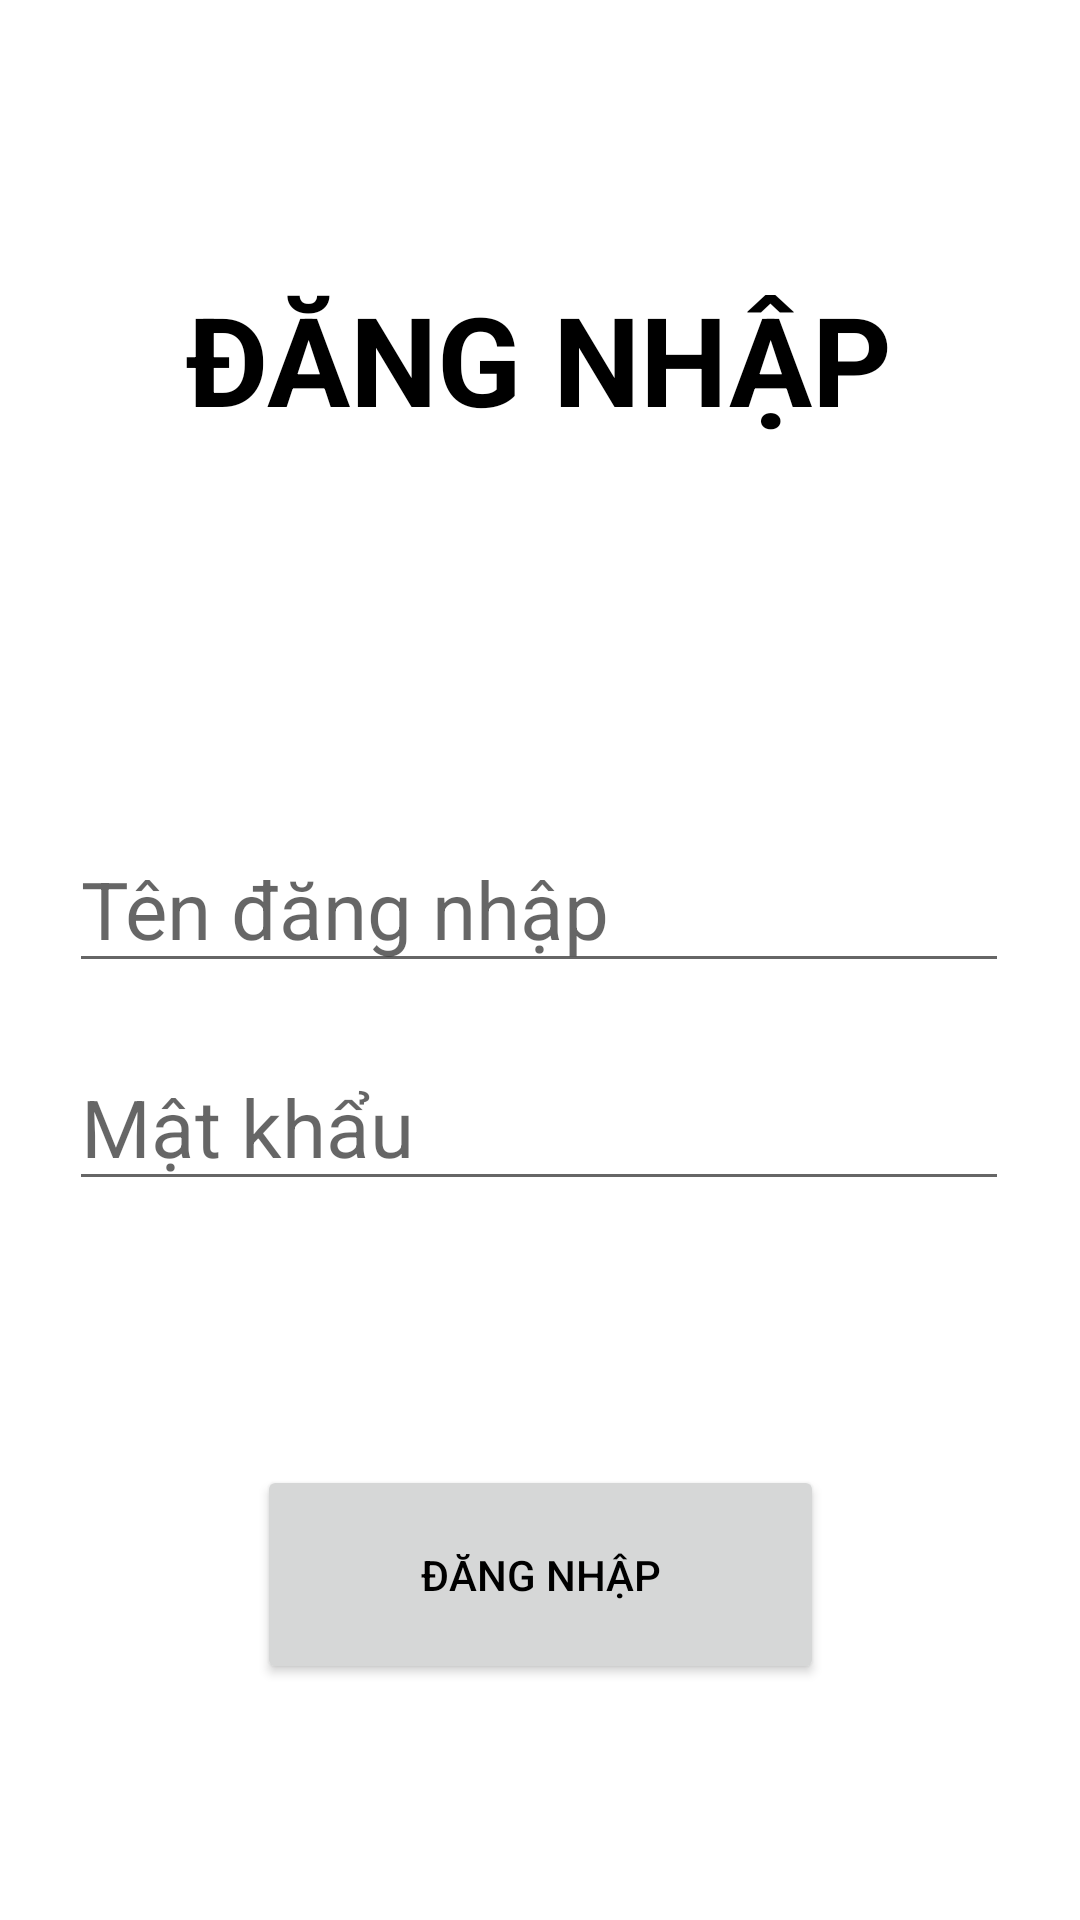

Write the Android layout XML for this screen, with the resource values it uses.
<!-- AndroidManifest.xml: application theme Theme.DoAnNguonMo -->
<!-- res/layout/activity_main.xml -->
<?xml version="1.0" encoding="utf-8"?>
<androidx.constraintlayout.widget.ConstraintLayout xmlns:android="http://schemas.android.com/apk/res/android"
    xmlns:app="http://schemas.android.com/apk/res-auto"
    xmlns:tools="http://schemas.android.com/tools"
    android:layout_width="match_parent"
    android:layout_height="match_parent"
    tools:context=".MainActivity">

    <TextView
        android:id="@+id/textView"
        android:layout_width="wrap_content"
        android:layout_height="wrap_content"
        android:layout_marginTop="92dp"
        android:text="ĐĂNG NHẬP"
        android:textColor="#000000"
        android:textSize="20pt"
        android:textStyle="bold"
        app:layout_constraintEnd_toEndOf="parent"
        app:layout_constraintHorizontal_bias="0.497"
        app:layout_constraintStart_toStartOf="parent"
        app:layout_constraintTop_toTopOf="parent" />


    <EditText
        android:id="@+id/edtDangNhap"
        android:layout_width="wrap_content"
        android:layout_height="wrap_content"
        android:layout_marginTop="128dp"
        android:ems="10"
        android:hint="Tên đăng nhập"
        android:inputType="textPersonName"
        android:textSize="13pt"
        app:layout_constraintEnd_toEndOf="parent"
        app:layout_constraintHorizontal_bias="0.49"
        app:layout_constraintStart_toStartOf="parent"
        app:layout_constraintTop_toBottomOf="@+id/textView" />

    <EditText
        android:id="@+id/edtPas"
        android:layout_width="wrap_content"
        android:layout_height="wrap_content"
        android:layout_marginTop="20dp"
        android:ems="10"
        android:hint="Mật khẩu"
        android:inputType="textPassword"
        android:textSize="13pt"
        app:layout_constraintEnd_toEndOf="parent"
        app:layout_constraintHorizontal_bias="0.49"
        app:layout_constraintStart_toStartOf="parent"
        app:layout_constraintTop_toBottomOf="@+id/edtDangNhap" />

    <Button
        android:id="@+id/btnDangNhap"
        android:layout_width="189dp"
        android:layout_height="73dp"
        android:layout_marginTop="88dp"
        android:text="ĐĂNG NHẬP"
        android:textColor="#000000"
        app:layout_constraintEnd_toEndOf="parent"
        app:layout_constraintStart_toStartOf="parent"
        app:layout_constraintTop_toBottomOf="@+id/edtPas" />

</androidx.constraintlayout.widget.ConstraintLayout>
<!-- resources referenced by this layout -->
<resources>
  <style name="Theme.DoAnNguonMo" parent="Theme.MaterialComponents.DayNight.DarkActionBar">
          
          <item name="colorPrimary">@color/purple_500</item>
          <item name="colorPrimaryVariant">@color/purple_700</item>
          <item name="colorOnPrimary">@color/white</item>
          
          <item name="colorSecondary">@color/teal_200</item>
          <item name="colorSecondaryVariant">@color/teal_700</item>
          <item name="colorOnSecondary">@color/black</item>
          
          <item name="android:statusBarColor" tools:targetApi="l">?attr/colorPrimaryVariant</item>
          
      </style>
  <!-- not gathered from this repository: default colours our renderer supplied (Android Studio template values) -->
  <color name="purple_500">#FF6200EE</color>
  <color name="purple_700">#FF3700B3</color>
  <color name="teal_200">#FF03DAC5</color>
  <color name="teal_700">#FF018786</color>
  <color name="black">#FF000000</color>
  <color name="white">#FFFFFFFF</color>
</resources>
